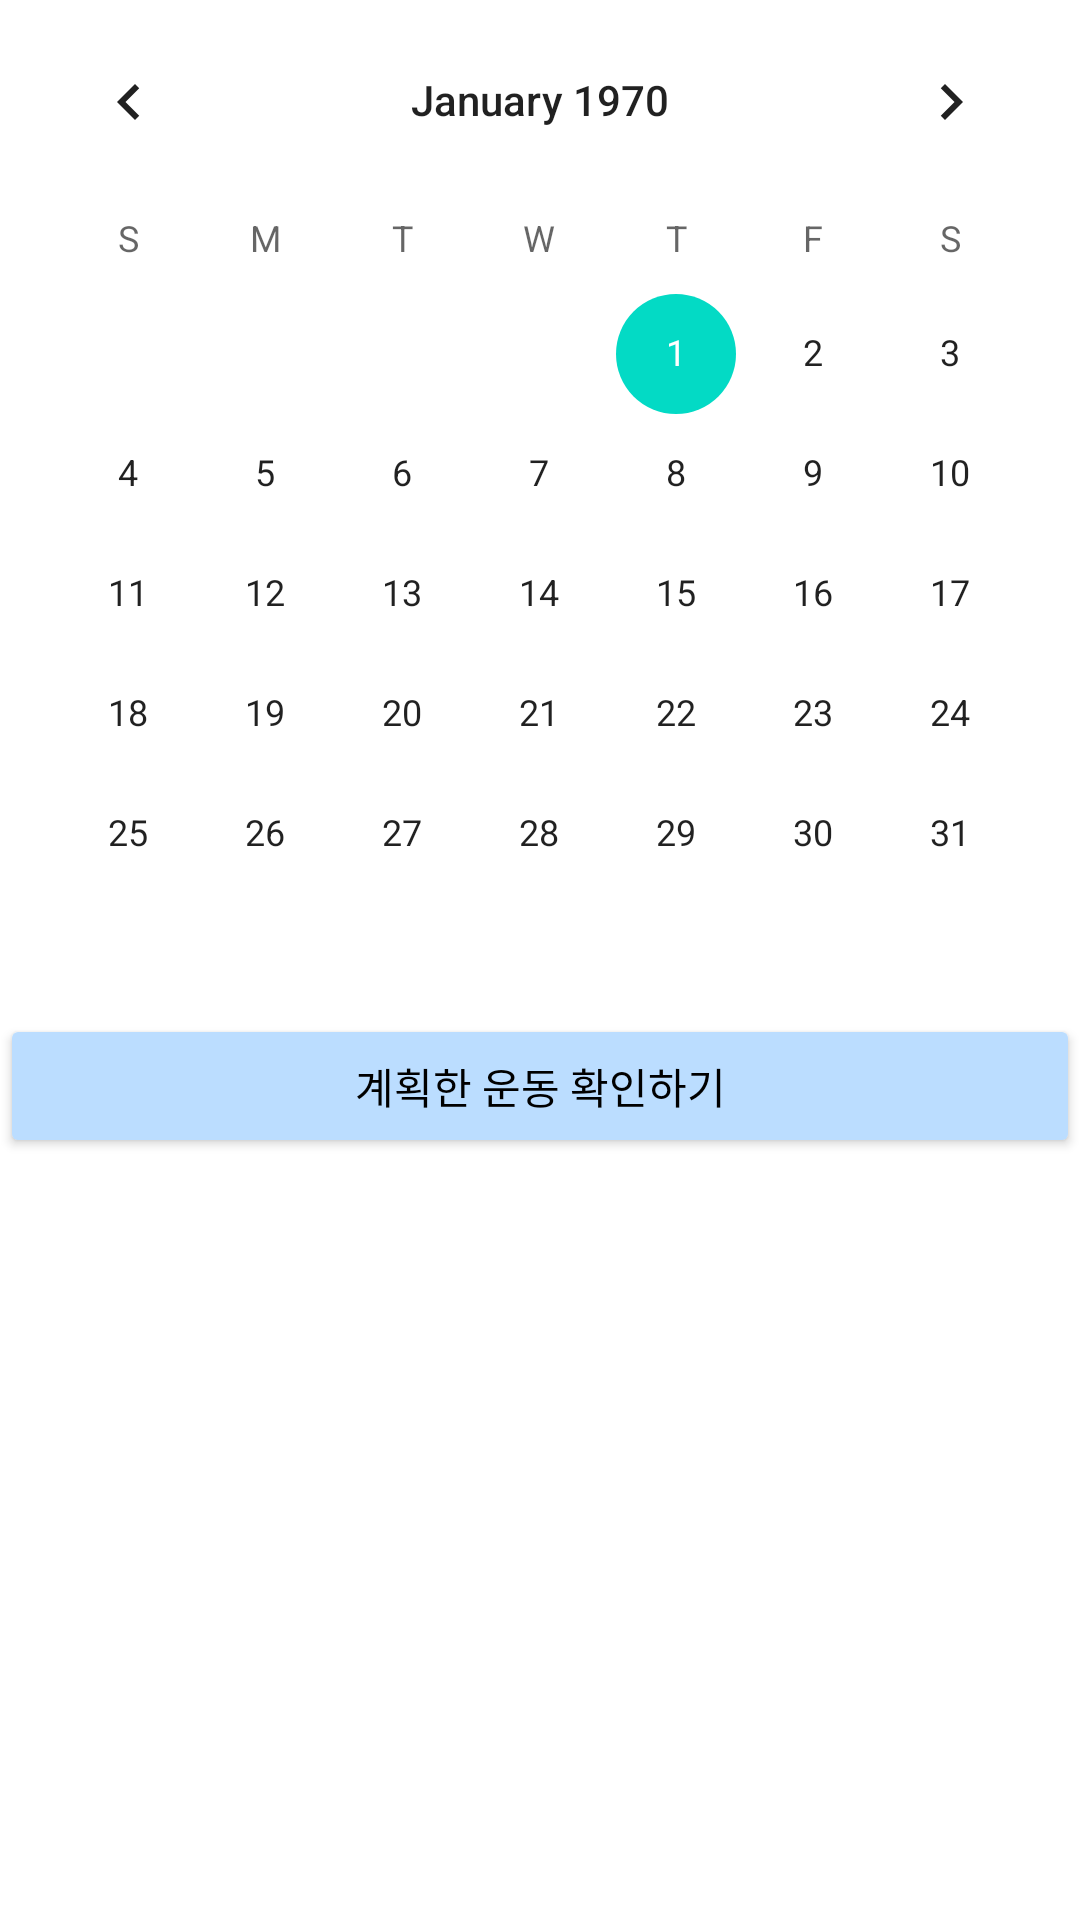

Reconstruct the res/layout file that produces this screen, plus the resources it refers to.
<!-- AndroidManifest.xml: application theme Theme.DitFit -->
<!-- res/layout/fragment_statics.xml -->
<?xml version="1.0" encoding="utf-8"?>
<LinearLayout xmlns:android="http://schemas.android.com/apk/res/android"
    android:layout_width="match_parent"
    android:layout_height="match_parent"
    android:orientation="vertical">

    <CalendarView
        android:id="@+id/calendarView"
        android:layout_width="match_parent"
        android:layout_height="wrap_content" />

    <Button
        android:id="@+id/select_day_button"
        android:layout_width="match_parent"
        android:layout_height="wrap_content"
        android:backgroundTint="#bbddff"
        android:textColor="@color/black"
        android:text="계획한 운동 확인하기" />

    <LinearLayout
        android:layout_width="match_parent"
        android:layout_height="wrap_content"
        android:orientation="horizontal">

        <TextView
            android:id="@+id/textView1"
            android:layout_width="wrap_content"
            android:layout_height="wrap_content"
            android:layout_weight="1"
            android:gravity="center"
            android:visibility="invisible"
            android:text="운동" />

        <TextView
            android:id="@+id/textView2"
            android:layout_width="wrap_content"
            android:layout_height="wrap_content"
            android:layout_weight="1"
            android:gravity="center"
            android:visibility="invisible"
            android:text="무게" />

        <TextView
            android:id="@+id/textView3"
            android:layout_width="wrap_content"
            android:layout_height="wrap_content"
            android:layout_weight="1"
            android:gravity="center"
            android:visibility="invisible"
            android:text="횟수" />

        <TextView
            android:id="@+id/textView4"
            android:layout_width="wrap_content"
            android:layout_height="wrap_content"
            android:layout_weight="1"
            android:gravity="center"
            android:visibility="invisible"
            android:text="세트" />

    </LinearLayout>

    <LinearLayout
        android:layout_width="match_parent"
        android:layout_height="wrap_content"
        android:orientation="horizontal">

        <TextView
            android:id="@+id/select_day_Exercise"
            android:layout_width="wrap_content"
            android:layout_height="wrap_content"
            android:visibility="invisible"
            android:layout_weight="1" />

        <TextView
            android:id="@+id/select_day_kg"
            android:layout_width="wrap_content"
            android:layout_height="wrap_content"
            android:visibility="invisible"
            android:layout_weight="1" />

        <TextView
            android:id="@+id/select_day_number"
            android:layout_width="wrap_content"
            android:layout_height="wrap_content"
            android:visibility="invisible"
            android:layout_weight="1" />

        <TextView
            android:id="@+id/select_day_set"
            android:layout_width="wrap_content"
            android:layout_height="wrap_content"
            android:visibility="invisible"
            android:layout_weight="1" />
    </LinearLayout>

    <LinearLayout
        android:layout_width="match_parent"
        android:layout_height="match_parent"
        android:orientation="horizontal">

        <TextView
            android:id="@+id/textView5"
            android:layout_width="wrap_content"
            android:layout_height="wrap_content"
            android:layout_weight="1"
            android:visibility="invisible"
            android:text="걸음수" />

        <TextView
            android:id="@+id/select_day_WalkCount"
            android:layout_width="wrap_content"
            android:layout_height="wrap_content"
            android:visibility="invisible"
            android:layout_weight="1" />
    </LinearLayout>

</LinearLayout>
<!-- resources referenced by this layout -->
<resources>
  <style name="Theme.DitFit" parent="Theme.MaterialComponents.DayNight.DarkActionBar">
          
          <item name="colorPrimary">@color/purple_500</item>
          <item name="colorPrimaryVariant">@color/purple_700</item>
          <item name="colorOnPrimary">@color/white</item>
          
          <item name="colorSecondary">@color/teal_200</item>
          <item name="colorSecondaryVariant">@color/teal_700</item>
          <item name="colorOnSecondary">@color/black</item>
          
          <item name="android:statusBarColor" tools:targetApi="l">?attr/colorPrimaryVariant</item>
          
      </style>
  <!-- not gathered from this repository: default colours our renderer supplied (Android Studio template values) -->
  <color name="purple_500">#FF6200EE</color>
  <color name="purple_700">#FF3700B3</color>
  <color name="teal_200">#FF03DAC5</color>
  <color name="teal_700">#FF018786</color>
  <color name="black">#FF000000</color>
  <color name="white">#FFFFFFFF</color>
</resources>
